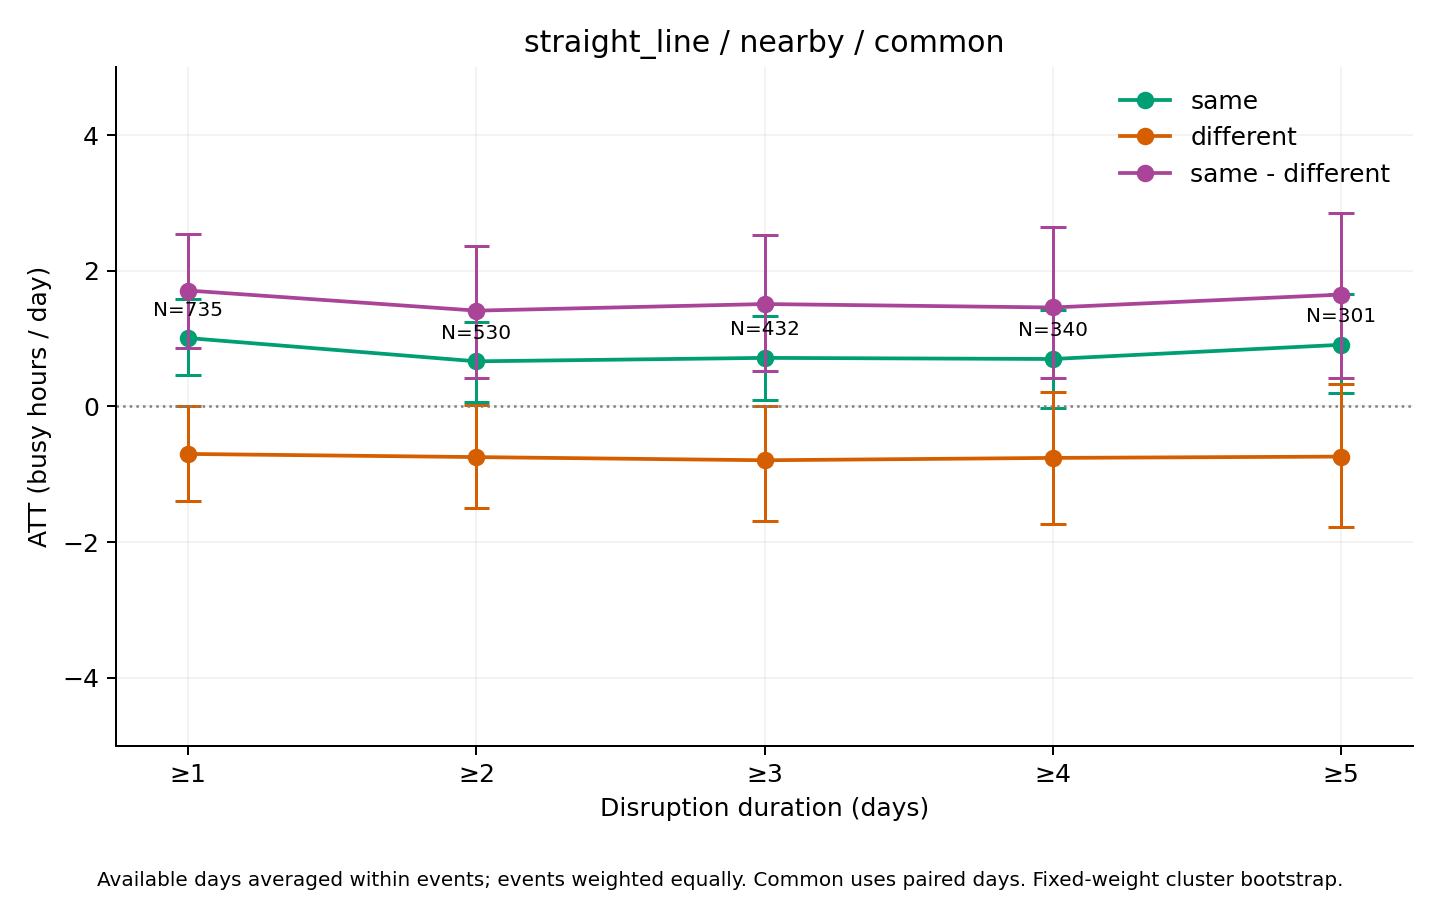

Source data for this figure (header and first rows):
series, ATT_hours, mean_actual, mean_synthetic, n_events, n_clusters, mean_duration_days, median_duration_days, n_post_event_days, n_possible_post_event_days, mean_coverage, bootstrap_SE, CI95_lower, CI95_upper, bootstrap_reps, seed, aggregation, min_duration
same, 1.007, 54.71, 53.7, 735, 319, 9.629, 3, 5764, 7077, 0.9577, 0.2786, 0.4606, 1.576, 1000, 2026, equal_weight_available_day_event_means, 1
different, -0.7007, 72.75, 73.45, 735, 319, 9.629, 3, 5764, 7077, 0.9577, 0.3635, -1.39, 0.009566, 1000, 2026, equal_weight_available_day_event_means, 1
same - different, 1.708, -18.04, -19.75, 735, 319, 9.629, 3, 5764, 7077, 0.9577, 0.4353, 0.8629, 2.535, 1000, 2026, equal_weight_available_day_event_means, 1
same, 0.6645, 54.42, 53.75, 530, 277, 12.97, 6, 5559, 6872, 0.9414, 0.3041, 0.06806, 1.244, 1000, 2026, equal_weight_available_day_event_means, 2
different, -0.7472, 73.22, 73.97, 530, 277, 12.97, 6, 5559, 6872, 0.9414, 0.3869, -1.496, 0.02494, 1000, 2026, equal_weight_available_day_event_means, 2
same - different, 1.412, -18.8, -20.22, 530, 277, 12.97, 6, 5559, 6872, 0.9414, 0.5097, 0.4141, 2.358, 1000, 2026, equal_weight_available_day_event_means, 2
same, 0.7152, 53.31, 52.6, 432, 253, 15.45, 7, 5365, 6676, 0.9304, 0.309, 0.09347, 1.332, 1000, 2026, equal_weight_available_day_event_means, 3
different, -0.7938, 72.11, 72.9, 432, 253, 15.45, 7, 5365, 6676, 0.9304, 0.436, -1.691, 0.009728, 1000, 2026, equal_weight_available_day_event_means, 3
same - different, 1.509, -18.8, -20.3, 432, 253, 15.45, 7, 5365, 6676, 0.9304, 0.5285, 0.5208, 2.53, 1000, 2026, equal_weight_available_day_event_means, 3
same, 0.6988, 51.8, 51.1, 340, 219, 18.82, 10, 5092, 6400, 0.9145, 0.3652, -0.02769, 1.415, 1000, 2026, equal_weight_available_day_event_means, 4
different, -0.7592, 72.72, 73.48, 340, 219, 18.82, 10, 5092, 6400, 0.9145, 0.5009, -1.731, 0.2063, 1000, 2026, equal_weight_available_day_event_means, 4
same - different, 1.458, -20.93, -22.39, 340, 219, 18.82, 10, 5092, 6400, 0.9145, 0.5713, 0.4167, 2.65, 1000, 2026, equal_weight_available_day_event_means, 4
same, 0.9082, 52.01, 51.1, 301, 204, 20.74, 12, 4939, 6244, 0.9059, 0.3778, 0.1972, 1.659, 1000, 2026, equal_weight_available_day_event_means, 5
different, -0.7399, 70.41, 71.15, 301, 204, 20.74, 12, 4939, 6244, 0.9059, 0.5461, -1.777, 0.3372, 1000, 2026, equal_weight_available_day_event_means, 5
same - different, 1.648, -18.4, -20.05, 301, 204, 20.74, 12, 4939, 6244, 0.9059, 0.6369, 0.4138, 2.852, 1000, 2026, equal_weight_available_day_event_means, 5
